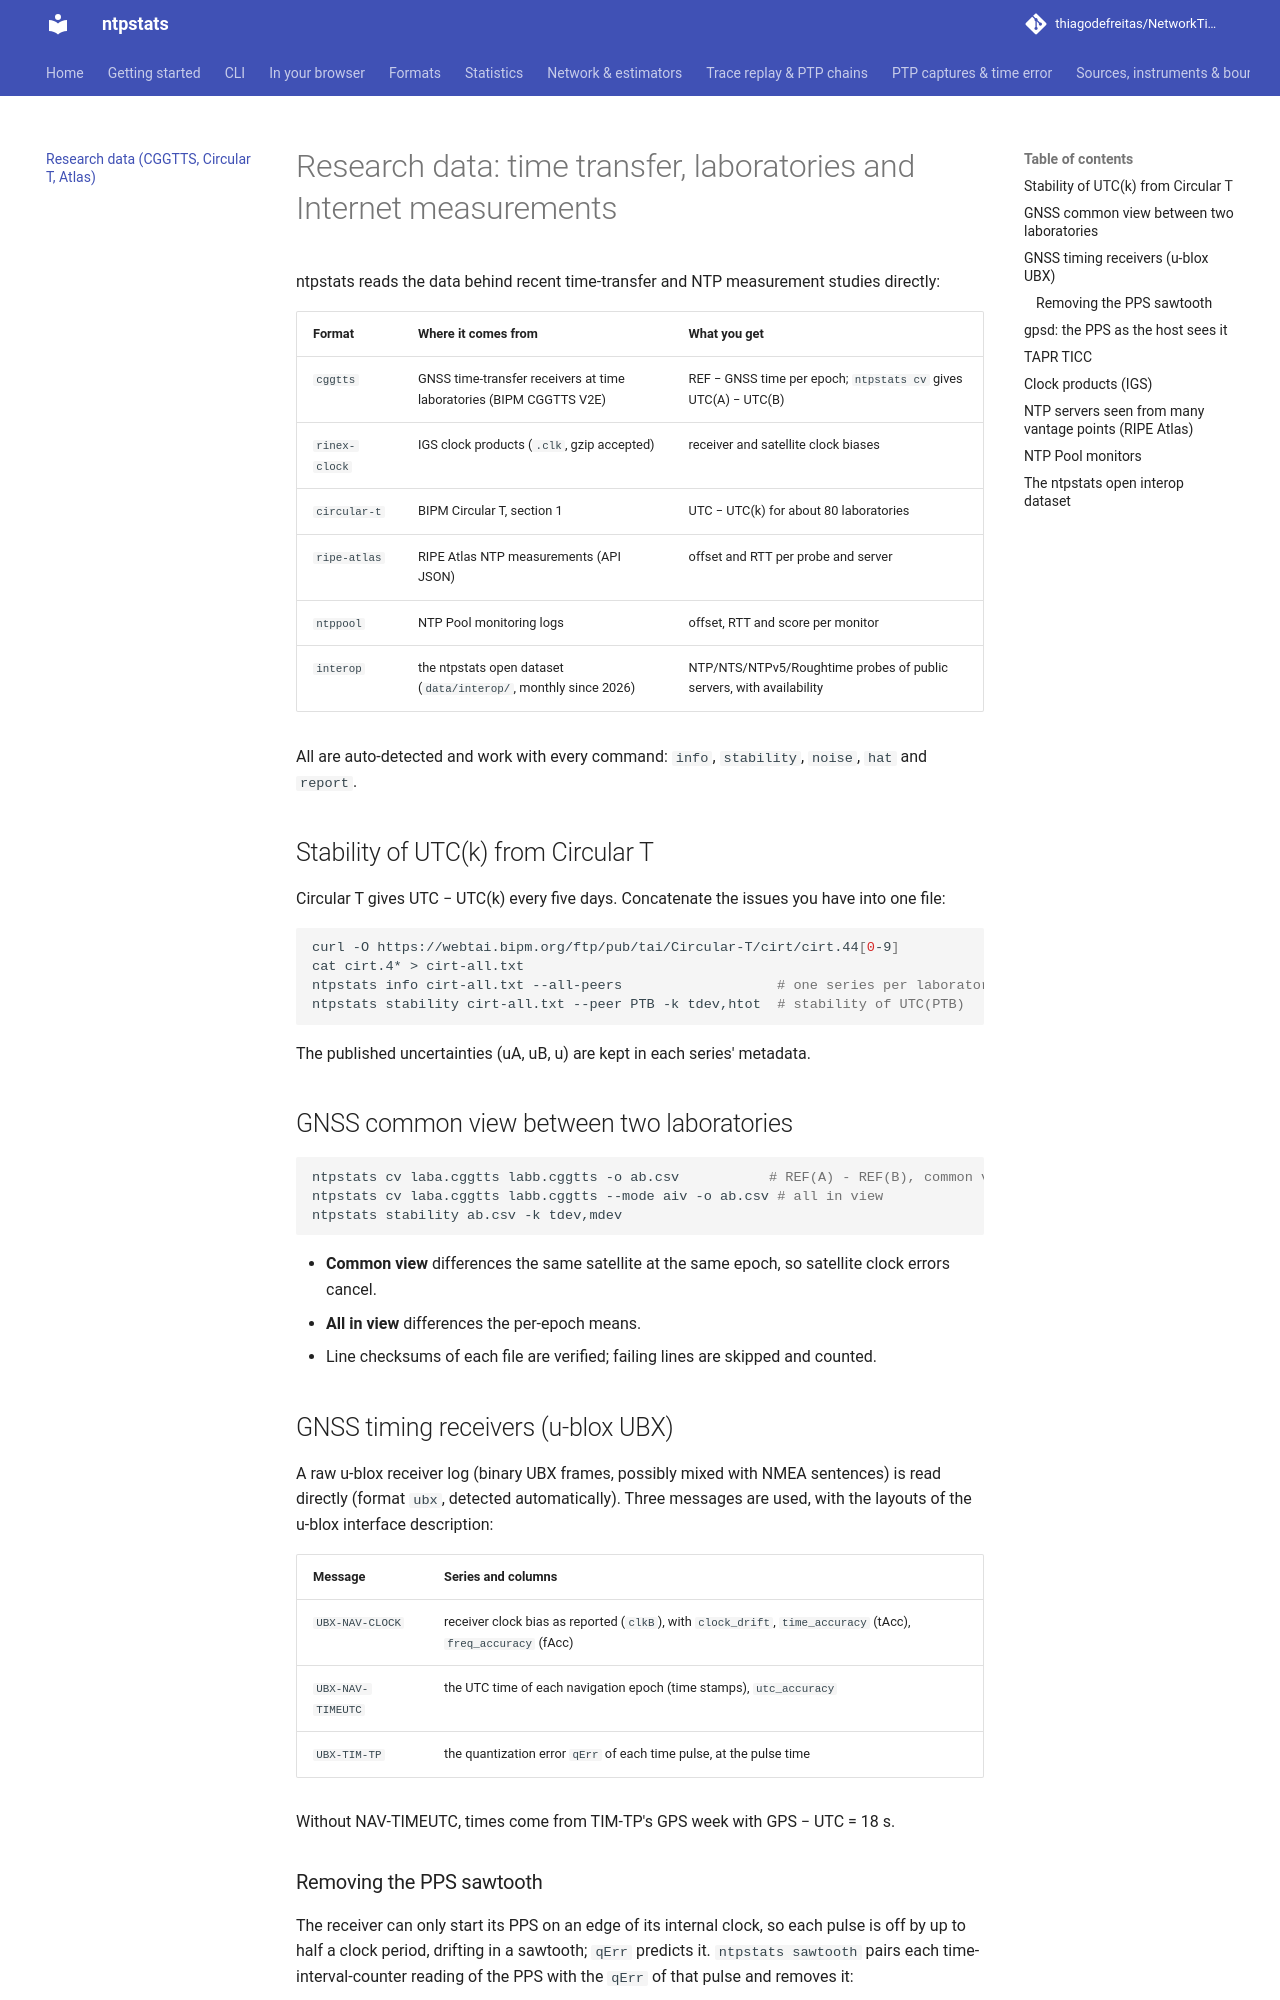

repository: thiagodefreitas/NetworkTime · page: research-data/index.html · generator: mkdocs

# Research data: time transfer, laboratories and Internet measurements

ntpstats reads the data behind recent time-transfer and NTP measurement studies directly:

| Format | Where it comes from | What you get |
|---|---|---|
| `cggtts` | GNSS time-transfer receivers at time laboratories (BIPM CGGTTS V2E) | REF − GNSS time per epoch; `ntpstats cv` gives UTC(A) − UTC(B) |
| `rinex-clock` | IGS clock products (`.clk`, gzip accepted) | receiver and satellite clock biases |
| `circular-t` | BIPM Circular T, section 1 | UTC − UTC(k) for about 80 laboratories |
| `ripe-atlas` | RIPE Atlas NTP measurements (API JSON) | offset and RTT per probe and server |
| `ntppool` | NTP Pool monitoring logs | offset, RTT and score per monitor |
| `interop` | the ntpstats open dataset (`data/interop/`, monthly since 2026) | NTP/NTS/NTPv5/Roughtime probes of public servers, with availability |

All are auto-detected and work with every command: `info`, `stability`, `noise`, `hat` and
`report`.

## Stability of UTC(k) from Circular T

Circular T gives UTC − UTC(k) every five days. Concatenate the issues you have into one file:

```bash
curl -O https://webtai.bipm.org/ftp/pub/tai/Circular-T/cirt/cirt.44[0-9]
cat cirt.4* > cirt-all.txt
ntpstats info cirt-all.txt --all-peers                   # one series per laboratory
ntpstats stability cirt-all.txt --peer PTB -k tdev,htot  # stability of UTC(PTB)
```

The published uncertainties (uA, uB, u) are kept in each series' metadata.

## GNSS common view between two laboratories

```bash
ntpstats cv laba.cggtts labb.cggtts -o ab.csv           # REF(A) - REF(B), common view
ntpstats cv laba.cggtts labb.cggtts --mode aiv -o ab.csv # all in view
ntpstats stability ab.csv -k tdev,mdev
```

- **Common view** differences the same satellite at the same epoch, so satellite clock errors
  cancel.
- **All in view** differences the per-epoch means.
- Line checksums of each file are verified; failing lines are skipped and counted.

## GNSS timing receivers (u-blox UBX)

A raw u-blox receiver log (binary UBX frames, possibly mixed with NMEA sentences) is read directly
(format `ubx`, detected automatically). Three messages are used, with the layouts of the u-blox
interface description:

| Message | Series and columns |
|---|---|
| `UBX-NAV-CLOCK` | receiver clock bias as reported (`clkB`), with `clock_drift`, `time_accuracy` (tAcc), `freq_accuracy` (fAcc) |
| `UBX-NAV-TIMEUTC` | the UTC time of each navigation epoch (time stamps), `utc_accuracy` |
| `UBX-TIM-TP` | the quantization error `qErr` of each time pulse, at the pulse time |

Without NAV-TIMEUTC, times come from TIM-TP's GPS week with GPS − UTC = 18 s.
